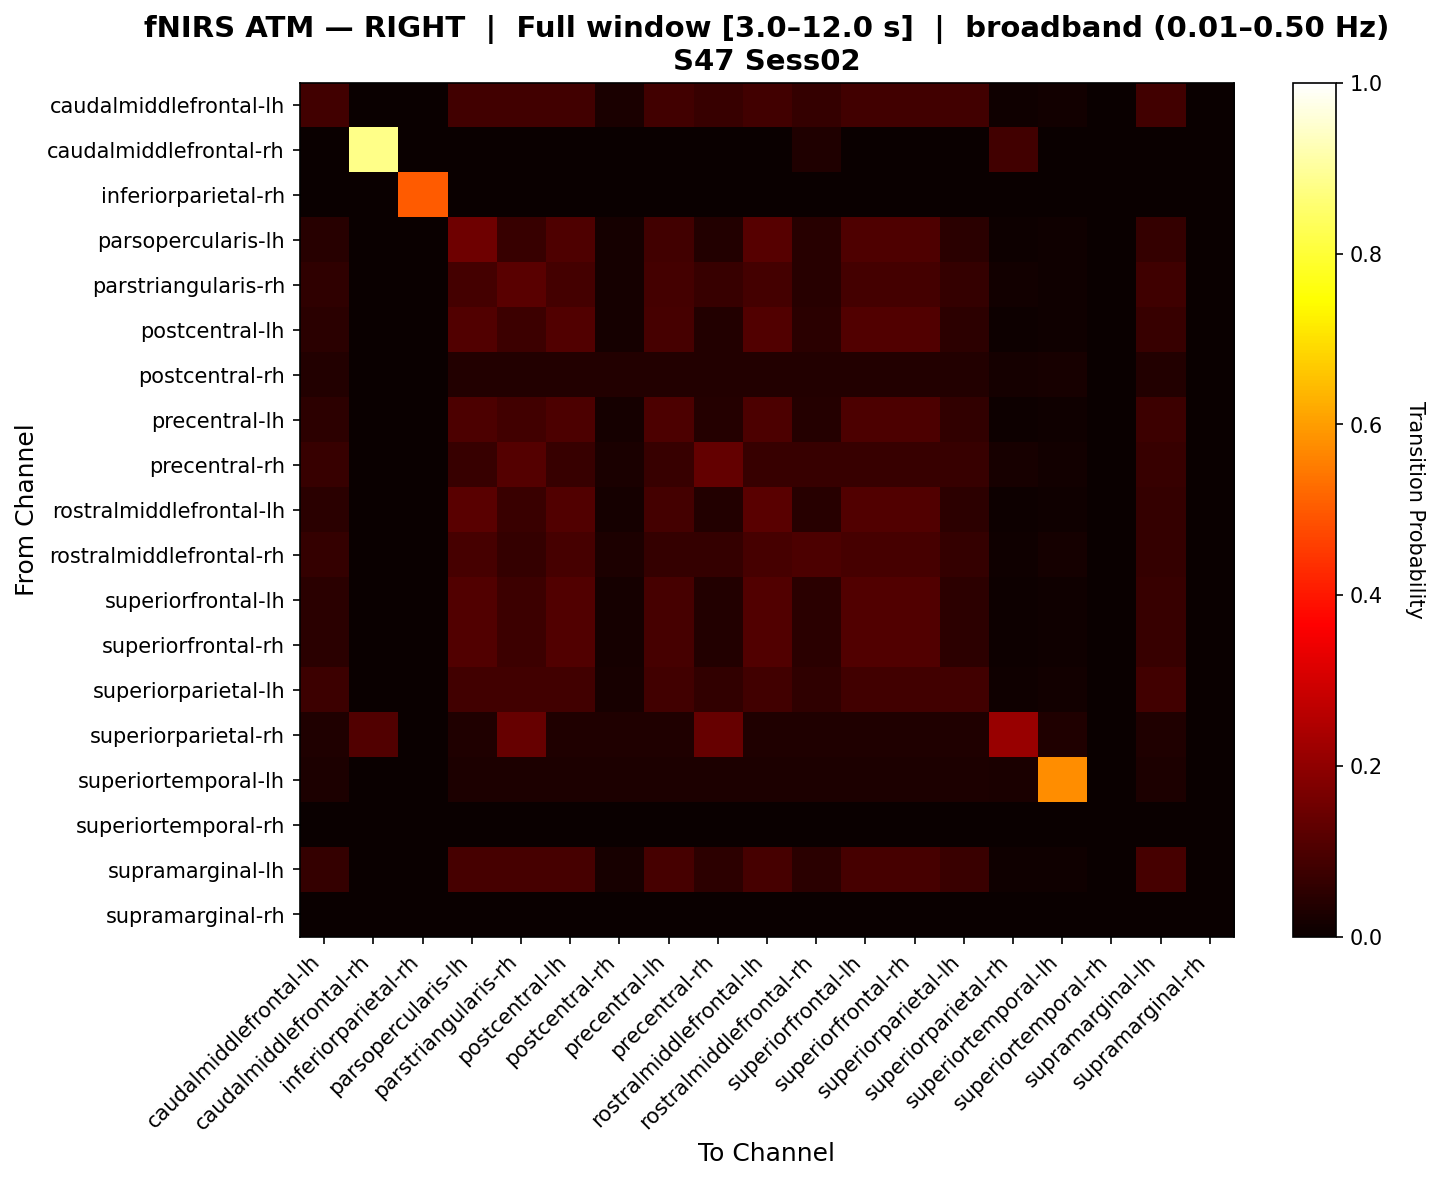

The data file committed next to this chart (first rows):
, caudalmiddlefrontal-lh, caudalmiddlefrontal-rh, inferiorparietal-rh, parsopercularis-lh, parstriangularis-rh, postcentral-lh, postcentral-rh, precentral-lh, precentral-rh, rostralmiddlefrontal-lh, rostralmiddlefrontal-rh, superiorfrontal-lh, superiorfrontal-rh, superiorparietal-lh, superiorparietal-rh, superiortemporal-lh, superiortemporal-rh, supramarginal-lh, supramarginal-rh
caudalmiddlefrontal-lh, 0.08219, 0.0, 0.0, 0.08219, 0.08219, 0.08219, 0.02399, 0.08219, 0.06662, 0.08219, 0.06473, 0.08219, 0.08219, 0.08219, 0.009488, 0.01328, 0.0, 0.08219, 0.0
caudalmiddlefrontal-rh, 0.0, 0.881, 0.0, 0.0, 0.0, 0.0, 0.0, 0.0, 0.0, 0.0, 0.03333, 0.0, 0.0, 0.0, 0.08571, 0.0, 0.0, 0.0, 0.0
inferiorparietal-rh, 0.0, 0.0, 0.5, 0.0, 0.0, 0.0, 0.0, 0.0, 0.0, 0.0, 0.0, 0.0, 0.0, 0.0, 0.0, 0.0, 0.0, 0.0, 0.0
parsopercularis-lh, 0.04501, 0.0, 0.0, 0.1497, 0.06942, 0.1034, 0.01567, 0.08483, 0.03602, 0.1144, 0.04498, 0.1034, 0.1034, 0.05057, 0.006443, 0.009021, 0.0, 0.06363, 0.0
parstriangularis-rh, 0.05723, 0.0, 0.0, 0.08712, 0.1184, 0.08712, 0.01916, 0.08712, 0.06761, 0.08712, 0.04401, 0.08712, 0.08712, 0.06459, 0.01363, 0.01095, 0.0, 0.08167, 0.0
postcentral-lh, 0.04833, 0.0, 0.0, 0.1089, 0.07435, 0.1089, 0.01701, 0.09076, 0.03872, 0.1089, 0.04723, 0.1089, 0.1089, 0.05424, 0.007003, 0.009804, 0.0, 0.06815, 0.0
postcentral-rh, 0.03548, 0.0, 0.0, 0.03548, 0.03548, 0.03548, 0.03548, 0.03548, 0.03548, 0.03548, 0.03548, 0.03548, 0.03548, 0.03548, 0.01613, 0.02258, 0.0, 0.03548, 0.0
precentral-lh, 0.0537, 0.0, 0.0, 0.101, 0.08374, 0.101, 0.01782, 0.101, 0.04272, 0.101, 0.04127, 0.101, 0.101, 0.06067, 0.007267, 0.01017, 0.0, 0.0768, 0.0
precentral-rh, 0.06923, 0.0, 0.0, 0.06923, 0.11, 0.06923, 0.02694, 0.06923, 0.1348, 0.06923, 0.06815, 0.06923, 0.06923, 0.06923, 0.02204, 0.01502, 0.0, 0.06923, 0.0
rostralmiddlefrontal-lh, 0.04688, 0.0, 0.0, 0.1179, 0.07242, 0.1072, 0.01621, 0.08856, 0.03748, 0.1179, 0.04606, 0.1072, 0.1072, 0.05272, 0.006658, 0.009321, 0.0, 0.06639, 0.0
rostralmiddlefrontal-rh, 0.06548, 0.002237, 0.0, 0.08997, 0.06548, 0.08997, 0.02777, 0.06548, 0.06548, 0.08997, 0.1004, 0.08997, 0.08997, 0.06548, 0.01119, 0.01566, 0.0, 0.06548, 0.0
superiorfrontal-lh, 0.04833, 0.0, 0.0, 0.1089, 0.07435, 0.1089, 0.01701, 0.09076, 0.03872, 0.1089, 0.04723, 0.1089, 0.1089, 0.05424, 0.007003, 0.009804, 0.0, 0.06815, 0.0
superiorfrontal-rh, 0.04833, 0.0, 0.0, 0.1089, 0.07435, 0.1089, 0.01701, 0.09076, 0.03872, 0.1089, 0.04723, 0.1089, 0.1089, 0.05424, 0.007003, 0.009804, 0.0, 0.06815, 0.0
superiorparietal-lh, 0.07637, 0.0, 0.0, 0.0845, 0.0845, 0.0845, 0.02287, 0.0845, 0.06004, 0.0845, 0.05821, 0.0845, 0.0845, 0.0845, 0.009158, 0.01282, 0.0, 0.0845, 0.0
superiorparietal-rh, 0.03333, 0.1071, 0.0, 0.03333, 0.1405, 0.03333, 0.03333, 0.03333, 0.1405, 0.03333, 0.03333, 0.03333, 0.03333, 0.03333, 0.2119, 0.03333, 0.0, 0.03333, 0.0
superiortemporal-lh, 0.03066, 0.0, 0.0, 0.03066, 0.03066, 0.03066, 0.03066, 0.03066, 0.03066, 0.03066, 0.03066, 0.03066, 0.03066, 0.03066, 0.02358, 0.5778, 0.0, 0.03066, 0.0
superiortemporal-rh, 0.0, 0.0, 0.0, 0.0, 0.0, 0.0, 0.0, 0.0, 0.0, 0.0, 0.0, 0.0, 0.0, 0.0, 0.0, 0.0, 0.0, 0.0, 0.0
supramarginal-lh, 0.06416, 0.0, 0.0, 0.09034, 0.09034, 0.09034, 0.02047, 0.09034, 0.0508, 0.09034, 0.04914, 0.09034, 0.09034, 0.0728, 0.008292, 0.01161, 0.0, 0.09034, 0.0
supramarginal-rh, 0.0, 0.0, 0.0, 0.0, 0.0, 0.0, 0.0, 0.0, 0.0, 0.0, 0.0, 0.0, 0.0, 0.0, 0.0, 0.0, 0.0, 0.0, 0.0
